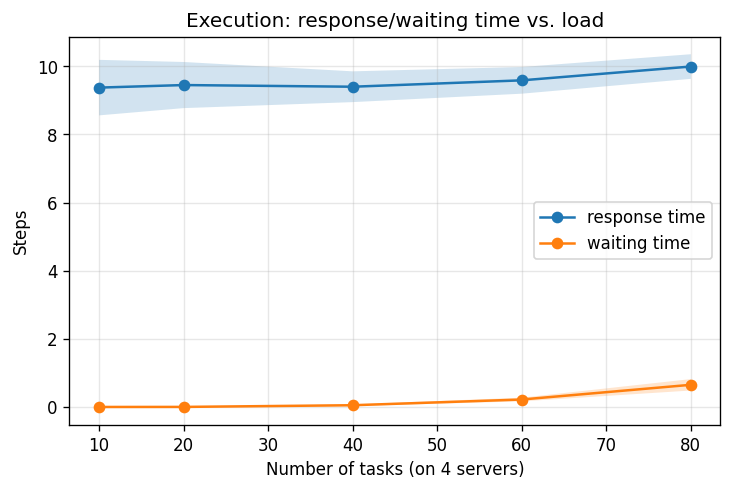

The data file committed next to this chart (first rows):
num_tasks, tasks_total_mean, tasks_total_ci, tasks_total_std, tasks_finished_mean, tasks_finished_ci, tasks_finished_std, tasks_failed_mean, tasks_failed_ci, tasks_failed_std, completion_rate_mean, completion_rate_ci, completion_rate_std, mean_response_time_mean, mean_response_time_ci, mean_response_time_std, mean_waiting_time_mean, mean_waiting_time_ci, mean_waiting_time_std, mean_execution_time_mean, mean_execution_time_ci, mean_execution_time_std, deadline_violation_rate_mean, deadline_violation_rate_ci
10, 10.0, 0.0, 0.0, 10.0, 0.0, 0.0, 0.0, 0.0, 0.0, 1.0, 0.0, 0.0, 9.377, 0.8151, 2.183, 0.0, 0.0, 0.0, 9.377, 0.8151, 2.183, 0.0, 0.0
20, 20.0, 0.0, 0.0, 20.0, 0.0, 0.0, 0.0, 0.0, 0.0, 1.0, 0.0, 0.0, 9.452, 0.6772, 1.814, 0.001667, 0.003409, 0.009129, 9.45, 0.677, 1.813, 0.0, 0.0
40, 40.0, 0.0, 0.0, 40.0, 0.0, 0.0, 0.0, 0.0, 0.0, 1.0, 0.0, 0.0, 9.402, 0.4519, 1.21, 0.05083, 0.02482, 0.06646, 9.352, 0.4558, 1.221, 0.0, 0.0
60, 60.0, 0.0, 0.0, 60.0, 0.0, 0.0, 0.0, 0.0, 0.0, 1.0, 0.0, 0.0, 9.59, 0.3917, 1.049, 0.2189, 0.05425, 0.1453, 9.371, 0.4043, 1.083, 0.0005556, 0.001136
80, 80.0, 0.0, 0.0, 80.0, 0.0, 0.0, 0.0, 0.0, 0.0, 1.0, 0.0, 0.0, 9.995, 0.3613, 0.9677, 0.6508, 0.1676, 0.4488, 9.345, 0.3446, 0.9229, 0.005, 0.003149
